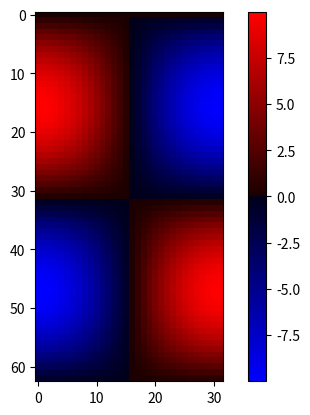

Python code for this plot:
# -*- coding: utf-8 -*-
"""
Created on Fri Apr 24 11:07:29 2015
@author: jesong1126
"""

import numpy as np
import matplotlib.pyplot as plt
from matplotlib.colors import LinearSegmentedColormap

cdict1 = {'red':   ((0.0, 0.0, 0.0),
                   (0.5, 0.0, 0.1),
                   (1.0, 1.0, 1.0)),

         'green': ((0.0, 0.0, 0.0),
                   (1.0, 0.0, 0.0)),

         'blue':  ((0.0, 0.0, 1.0),
                   (0.5, 0.1, 0.0),
                   (1.0, 0.0, 0.0))
        }


blue_red1 = LinearSegmentedColormap('BlueRed1', cdict1)

# Make some illustrative fake data:
x = np.arange(0, np.pi, 0.1)
y = np.arange(0, 2*np.pi, 0.1)
X, Y = np.meshgrid(x,y)
Z = np.cos(X) * np.sin(Y) * 10

# Make the figure:
plt.figure()
plt.imshow(Z, interpolation='nearest', cmap=blue_red1)
plt.colorbar()

plt.show()

"""

Example: suppose you want red to increase from 0 to 1 over the bottom
half, green to do the same over the middle half, and blue over the top
half.  Then you would use:

cdict = {'red':   ((0.0,  0.0, 0.0),
                   (0.5,  1.0, 1.0),
                   (1.0,  1.0, 1.0)),

         'green': ((0.0,  0.0, 0.0),
                   (0.25, 0.0, 0.0),
                   (0.75, 1.0, 1.0),
                   (1.0,  1.0, 1.0)),

         'blue':  ((0.0,  0.0, 0.0),
                   (0.5,  0.0, 0.0),
                   (1.0,  1.0, 1.0))}

If, as in this example, there are no discontinuities in the r, g, and b
components, then it is quite simple: the second and third element of
each tuple, above, is the same--call it "y".  The first element ("x")
defines interpolation intervals over the full range of 0 to 1, and it
must span that whole range.  In other words, the values of x divide the
0-to-1 range into a set of segments, and y gives the end-point color
values for each segment.

Now consider the green. cdict['green'] is saying that for
0 <= x <= 0.25, y is zero; no green.
0.25 < x <= 0.75, y varies linearly from 0 to 1.
x > 0.75, y remains at 1, full green.

If there are discontinuities, then it is a little more complicated.
Label the 3 elements in each row in the cdict entry for a given color as
(x, y0, y1).  Then for values of x between x[i] and x[i+1] the color
value is interpolated between y1[i] and y0[i+1].

Going back to the cookbook example, look at cdict['red']; because y0 !=
y1, it is saying that for x from 0 to 0.5, red increases from 0 to 1,
but then it jumps down, so that for x from 0.5 to 1, red increases from
0.7 to 1.  Green ramps from 0 to 1 as x goes from 0 to 0.5, then jumps
back to 0, and ramps back to 1 as x goes from 0.5 to 1.

row i:   x  y0  y1
                /
               /
row i+1: x  y0  y1

Above is an attempt to show that for x in the range x[i] to x[i+1], the
interpolation is between y1[i] and y0[i+1].  So, y0[0] and y1[-1] are
never used.

"""

##-----------------------------------------------------------------------------

#cmap = plt.get_cmap('BlueRed2')
#plt.imshow(Z, interpolation='nearest', cmap=cmap)
#
## Now we will set the third cmap as the default.  One would
## not normally do this in the middle of a script like this;
## it is done here just to illustrate the method.
#plt.rcParams['image.cmap'] = 'BlueRed3'
#
#plt.subplot(2,2,3)
#plt.imshow(Z, interpolation='nearest')
#plt.colorbar()
#plt.title("Alpha = 1")
#
## Or as yet another variation, we can replace the rcParams
## specification *before* the imshow with the following *after* imshow.
## This sets the new default *and* sets the colormap of the last
## image-like item plotted via pyplot, if any.
#
#plt.subplot(2,2,4)
## Draw a line with low zorder so it will be behind the image.
#plt.plot([0, 10*np.pi], [0, 20*np.pi], color='c', lw=20, zorder=-1)
#
#plt.imshow(Z, interpolation='nearest')
#plt.colorbar()

# Here it is: changing the colormap for the current image and its
# colorbar after they have been plotted.
#plt.set_cmap('BlueRedAlpha')
#plt.title("Varying alpha")
##
#plt.suptitle('Custom Blue-Red colormaps', fontsize=16)


##-----------------------------------------------------------------------------
##
#cmaps = [('Sequential',     ['Blues', 'BuGn', 'BuPu',
#                             'GnBu', 'Greens', 'Greys', 'Oranges', 'OrRd',
#                             'PuBu', 'PuBuGn', 'PuRd', 'Purples', 'RdPu',
#                             'Reds', 'YlGn', 'YlGnBu', 'YlOrBr', 'YlOrRd']),
#         ('Sequential (2)', ['afmhot', 'autumn', 'bone', 'cool', 'copper',
#                             'gist_heat', 'gray', 'hot', 'pink',
#                             'spring', 'summer', 'winter']),
#         ('Diverging',      ['BrBG', 'bwr', 'coolwarm', 'PiYG', 'PRGn', 'PuOr',
#                             'RdBu', 'RdGy', 'RdYlBu', 'RdYlGn', 'Spectral',
#                             'seismic']),
#         ('Qualitative',    ['Accent', 'Dark2', 'Paired', 'Pastel1',
#                             'Pastel2', 'Set1', 'Set2', 'Set3']),
#         ('Miscellaneous',  ['gist_earth', 'terrain', 'ocean', 'gist_stern',
#                             'brg', 'CMRmap', 'cubehelix',
#                             'gnuplot', 'gnuplot2', 'gist_ncar',
#                             'nipy_spectral', 'jet', 'rainbow',
#                             'gist_rainbow', 'hsv', 'flag', 'prism'])]
#
#nrows = max(len(cmap_list) for cmap_category, cmap_list in cmaps)
#gradient = np.linspace(0, 1, 256)
#gradient = np.vstack((gradient, gradient))
#
#def plot_color_gradients(cmap_category, cmap_list):
#    fig, axes = plt.subplots(nrows=nrows)
#    fig.subplots_adjust(top=0.95, bottom=0.01, left=0.2, right=0.99)
#    axes[0].set_title(cmap_category + ' colormaps', fontsize=14)
#
#    for ax, name in zip(axes, cmap_list):
#        ax.imshow(gradient, aspect='auto', cmap=plt.get_cmap(name))
#        pos = list(ax.get_position().bounds)
#        x_text = pos[0] - 0.01
#        y_text = pos[1] + pos[3]/2.
#        fig.text(x_text, y_text, name, va='center', ha='right', fontsize=10)
#
#    # Turn off *all* ticks & spines, not just the ones with colormaps.
#    for ax in axes:
#        ax.set_axis_off()
#
#for cmap_category, cmap_list in cmaps:
#    plot_color_gradients(cmap_category, cmap_list)
#
#plt.show()
#
#xi = np.array([0., 0.5, 1.0])
#yi = np.array([0., 0.5, 1.0])
#zi = np.array([[0., 1.0, 2.0],
#               [0., 1.0, 2.0],
#               [-0.1, 1.0, 2.0]])
#plt.figure()
#v = np.linspace(-.1, 2.0, 15, endpoint=True)
#plt.contour(xi, yi, zi, v, linewidths=0.5, colors='k')
#plt.contourf(xi, yi, zi, v, cmap=plt.cm.jet)
#x = plt.colorbar(ticks=v)
#print x
#plt.show() 
#   
